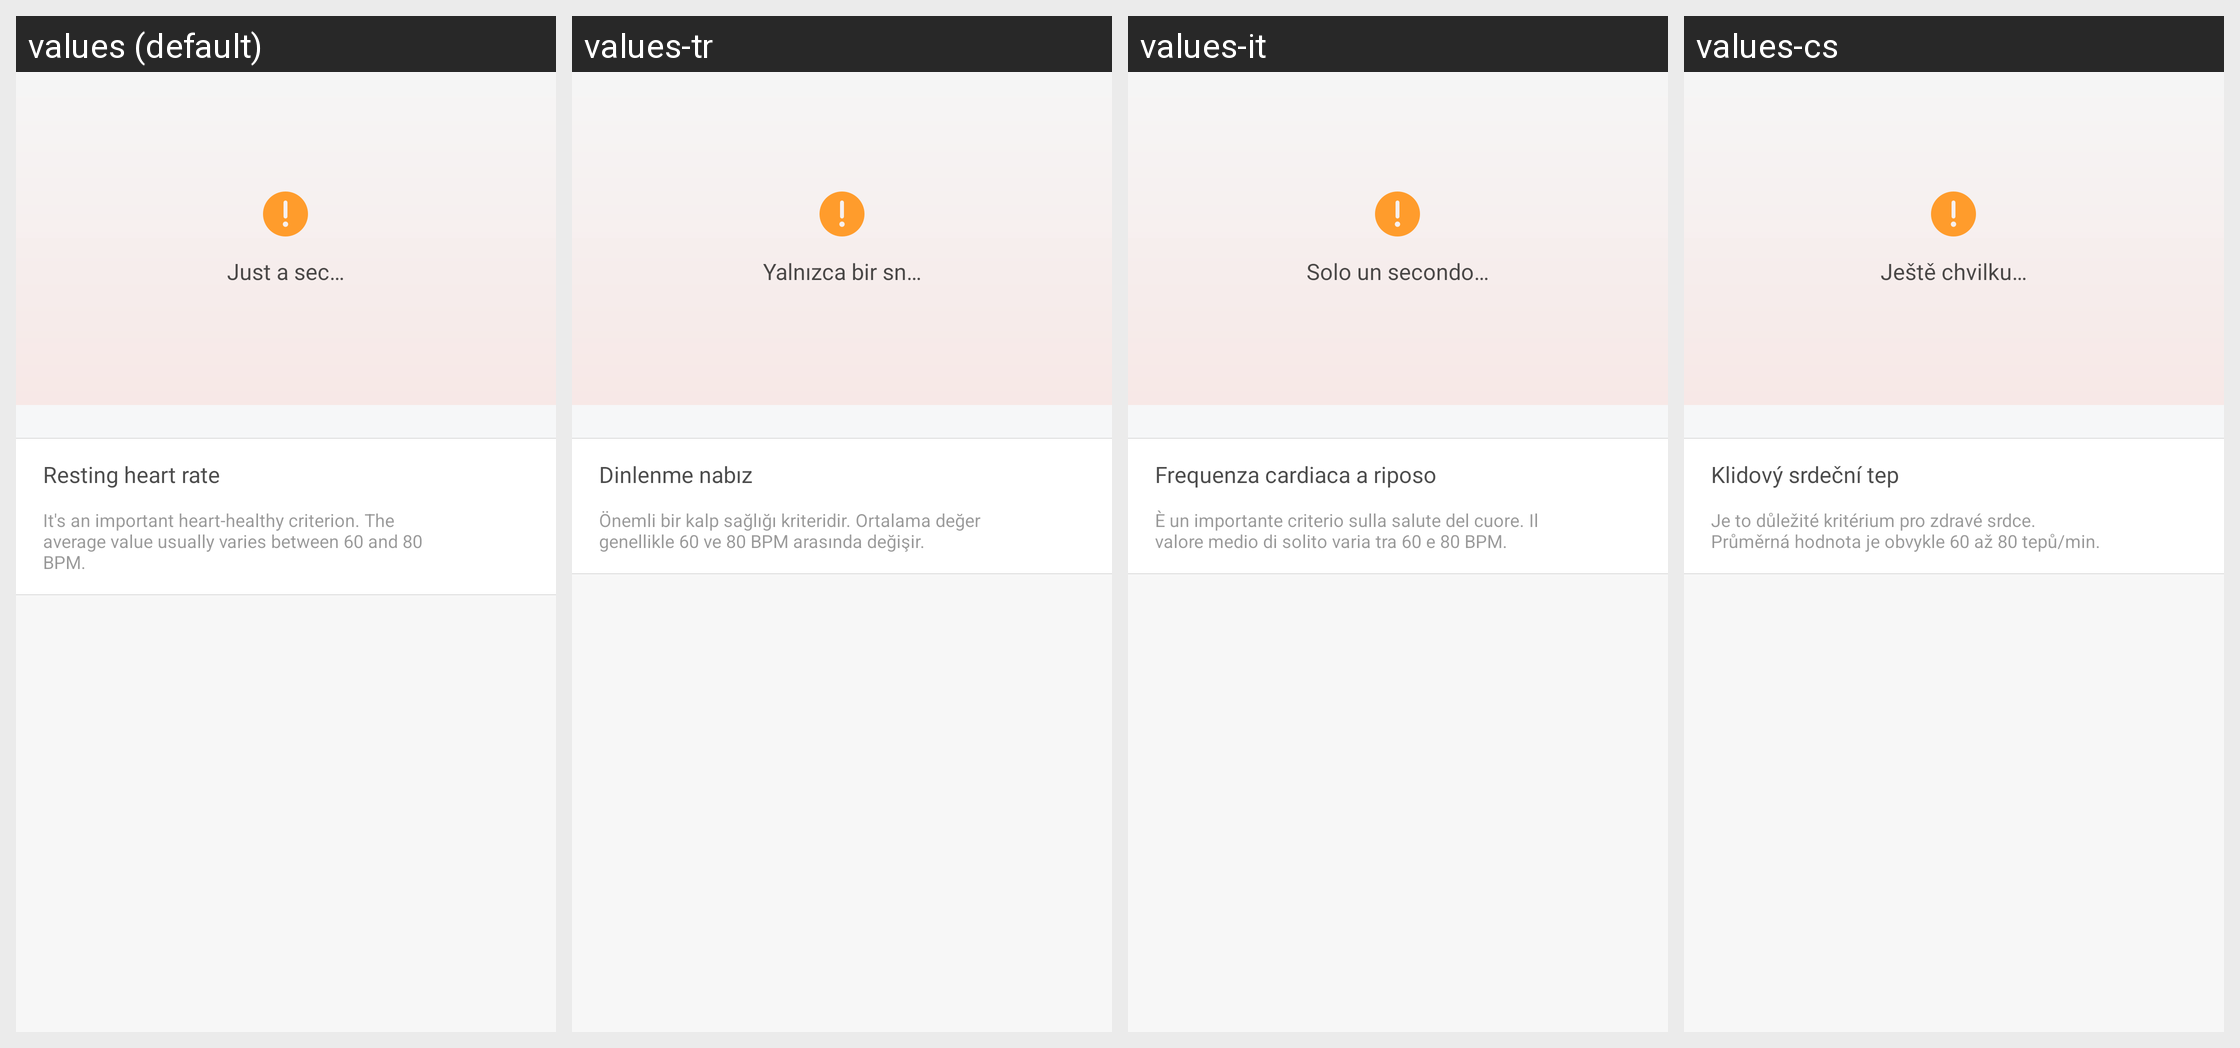

For this localized Android screen grid, give each drawn string resource with its value in every locale shown.
Android screen res/layout/fragment_hr_resting_chart.xml rendered under 4 locales, left to right: values (default), values-tr, values-it, values-cs. Device: Nexus 5 (rendered at 1080×1920; each locale shown at half size, 540×960, under a caption strip naming it); theme FullScreenStyle.
Other locales in the repository, not shown: values-af, values-am, values-ar, values-az-rAZ, values-bn, values-ca, values-da, values-de, values-en-rAU, values-en-rGB, values-en-rIN, values-en-rSS, values-es, values-es-rES, values-es-rUS, values-et-rEE, values-eu-rES, values-fa, values-fa-rIR, values-fi, values-fr, values-fr-rCA, values-gl-rES, values-gu, values-gu-rIN, values-ha-rNG, values-hr, values-hu, values-hy-rAM, values-in, values-is-rIS, values-iw, values-iw-rIL, values-ja, values-ka-rGE, values-kk-rKZ, values-km-rKH, values-kn, values-ko, values-ky-rKG, values-lo-rLA, values-lt, values-lv, values-mk-rMK, values-ml, values-mn-rMN, values-mr, values-ms, values-ms-rMY, values-nb, values-ne-rIN, values-ne-rNP, values-nl, values-or-rIN, values-pa, values-pl, values-pt, values-pt-rBR, values-pt-rPT, values-ro, values-si-rLK, values-sk, values-sl, values-sq-rAL, values-sr, values-sv, values-sw, values-ta, values-te, values-tl, values-ur, values-ur-rIN, values-ur-rPK, values-uz-rUZ, values-vi, values-zh-rCN, values-zh-rHK, values-zh-rTW, values-zu.
Strings drawn on this screen, with the default value and each locale's value (text and hints the layout hard-codes, and strings that could not be matched under every locale, appear in the picture but are not listed):

loading
  values: Just a sec…
  values-tr: Yalnızca bir sn…
  values-it: Solo un secondo…
  values-cs: Ještě chvilku…

heart_rate_rest
  values: Resting heart rate
  values-tr: Dinlenme nabız
  values-it: Frequenza cardiaca a riposo
  values-cs: Klidový srdeční tep

rhr_intro
  values: It's an important heart-healthy criterion. The average value usually varies between 60 and 80 BPM.
  values-tr: Önemli bir kalp sağlığı kriteridir. Ortalama değer genellikle 60 ve 80 BPM arasında değişir.
  values-it: È un importante criterio sulla salute del cuore. Il valore medio di solito varia tra 60 e 80 BPM.
  values-cs: Je to důležité kritérium pro zdravé srdce. Průměrná hodnota je obvykle 60 až 80 tepů/min.
